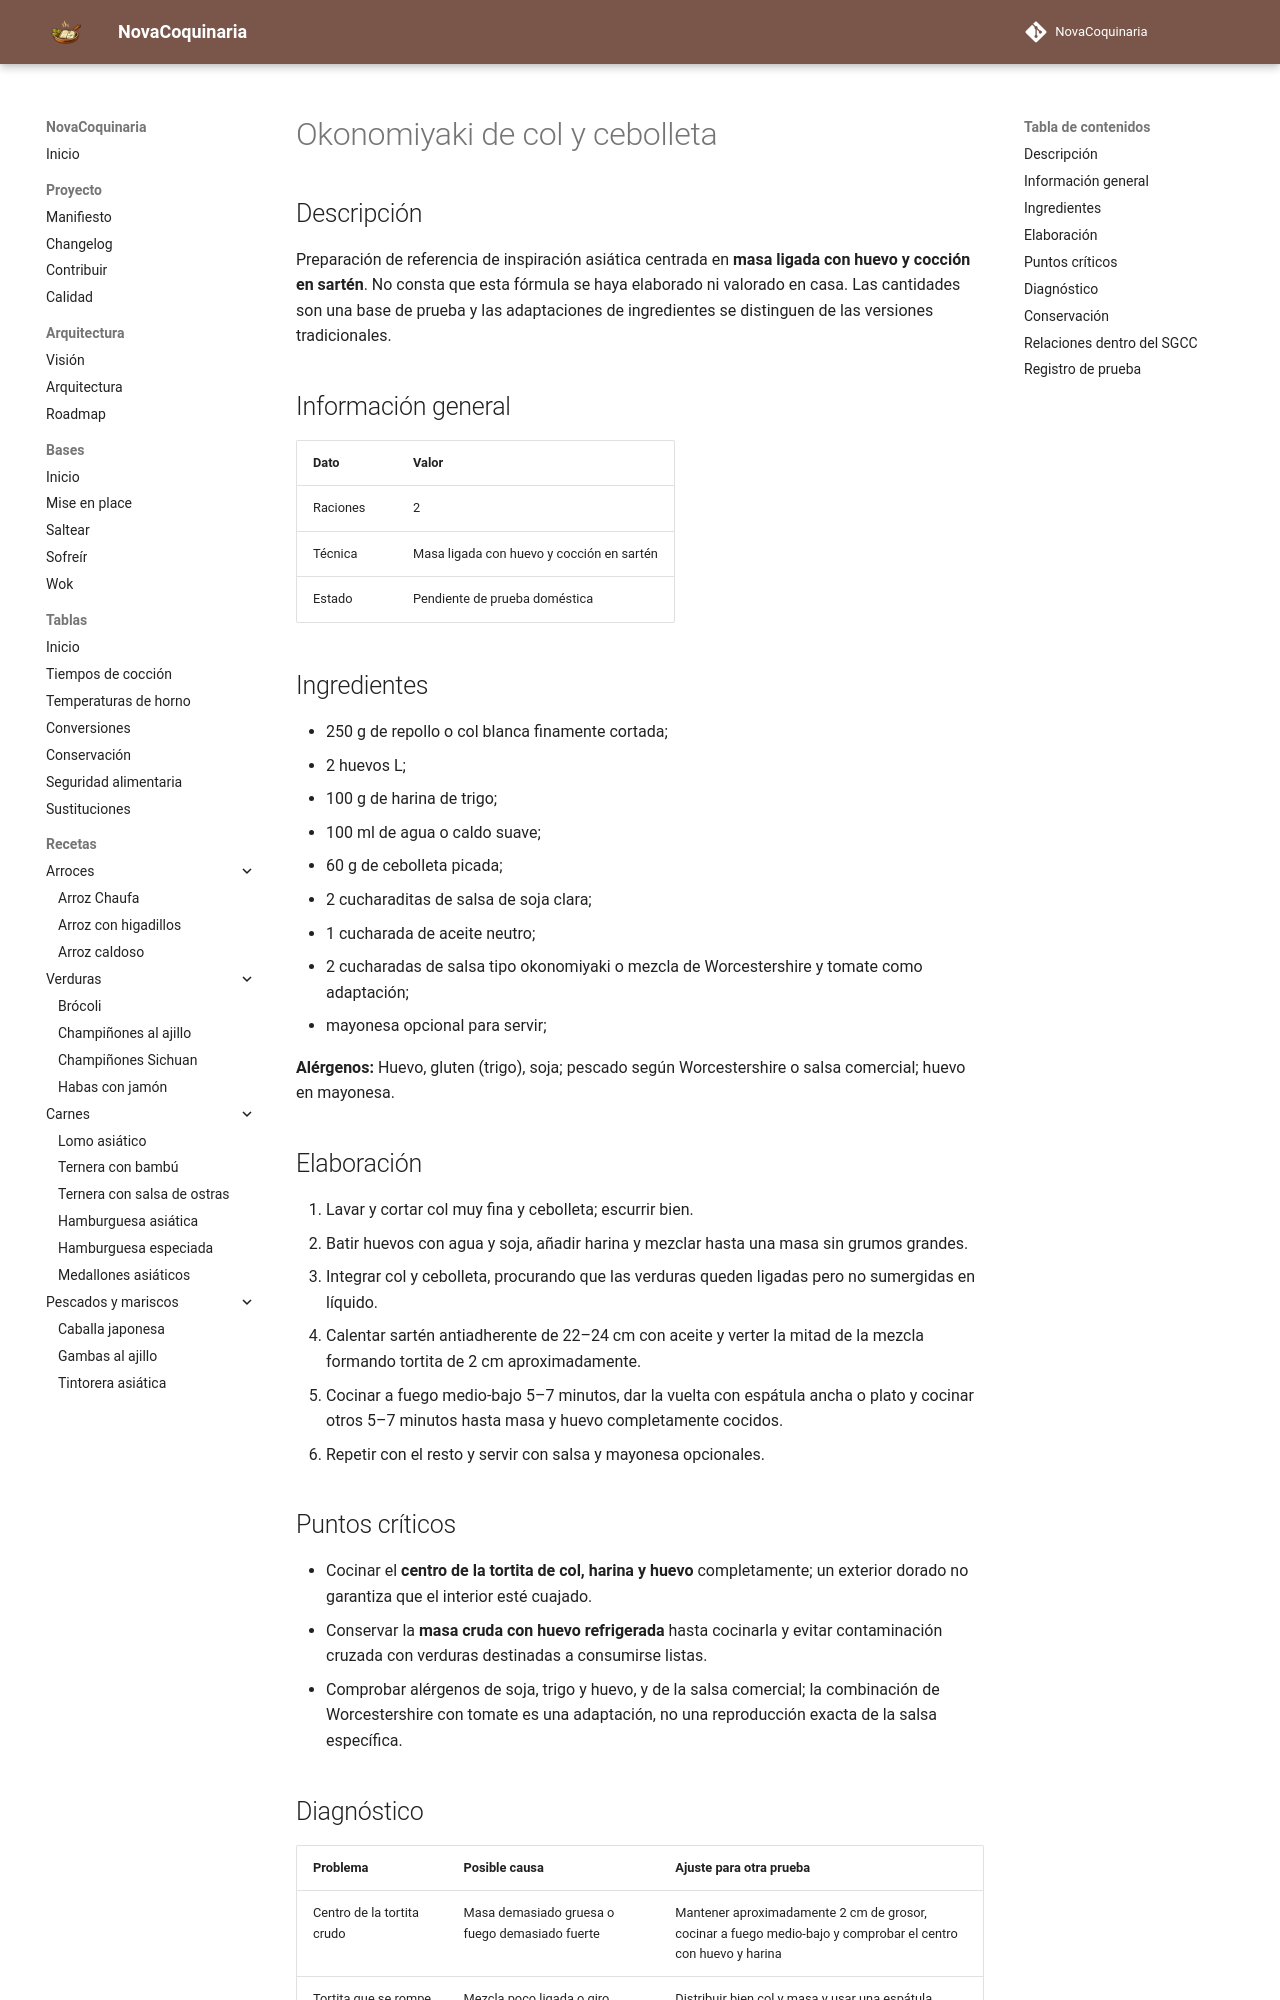

repository: fran-eliot/NovaCoquinaria · page: 07_Cocina_Asiatica/okonomiyaki_de_col_y_cebolleta.html · generator: mkdocs

---
id: REC-275
tipo: receta
titulo: Okonomiyaki de col y cebolleta
categoria: Cocina Asiática
estado: borrador
version: 1.0.2
ultima_revision: 2026-11-23
etiquetas:
  - cocina-asiatica
  - receta-propuesta
  - pendiente-de-prueba
---

# Okonomiyaki de col y cebolleta

## Descripción

Preparación de referencia de inspiración asiática centrada en **masa ligada con huevo y cocción en sartén**. No consta que esta fórmula se haya elaborado ni valorado en casa. Las cantidades son una base de prueba y las adaptaciones de ingredientes se distinguen de las versiones tradicionales.

## Información general

| Dato | Valor |
|---|---|
| Raciones | 2 |
| Técnica | Masa ligada con huevo y cocción en sartén |
| Estado | Pendiente de prueba doméstica |

## Ingredientes

- 250 g de repollo o col blanca finamente cortada;
- 2 huevos L;
- 100 g de harina de trigo;
- 100 ml de agua o caldo suave;
- 60 g de cebolleta picada;
- 2 cucharaditas de salsa de soja clara;
- 1 cucharada de aceite neutro;
- 2 cucharadas de salsa tipo okonomiyaki o mezcla de Worcestershire y tomate como adaptación;
- mayonesa opcional para servir;

**Alérgenos:** Huevo, gluten (trigo), soja; pescado según Worcestershire o salsa comercial; huevo en mayonesa.

## Elaboración

1. Lavar y cortar col muy fina y cebolleta; escurrir bien.
2. Batir huevos con agua y soja, añadir harina y mezclar hasta una masa sin grumos grandes.
3. Integrar col y cebolleta, procurando que las verduras queden ligadas pero no sumergidas en líquido.
4. Calentar sartén antiadherente de 22–24 cm con aceite y verter la mitad de la mezcla formando tortita de 2 cm aproximadamente.
5. Cocinar a fuego medio-bajo 5–7 minutos, dar la vuelta con espátula ancha o plato y cocinar otros 5–7 minutos hasta masa y huevo completamente cocidos.
6. Repetir con el resto y servir con salsa y mayonesa opcionales.

## Puntos críticos

- Cocinar el **centro de la tortita de col, harina y huevo** completamente; un exterior dorado no garantiza que el interior esté cuajado.
- Conservar la **masa cruda con huevo refrigerada** hasta cocinarla y evitar contaminación cruzada con verduras destinadas a consumirse listas.
- Comprobar alérgenos de soja, trigo y huevo, y de la salsa comercial; la combinación de Worcestershire con tomate es una adaptación, no una reproducción exacta de la salsa específica.
